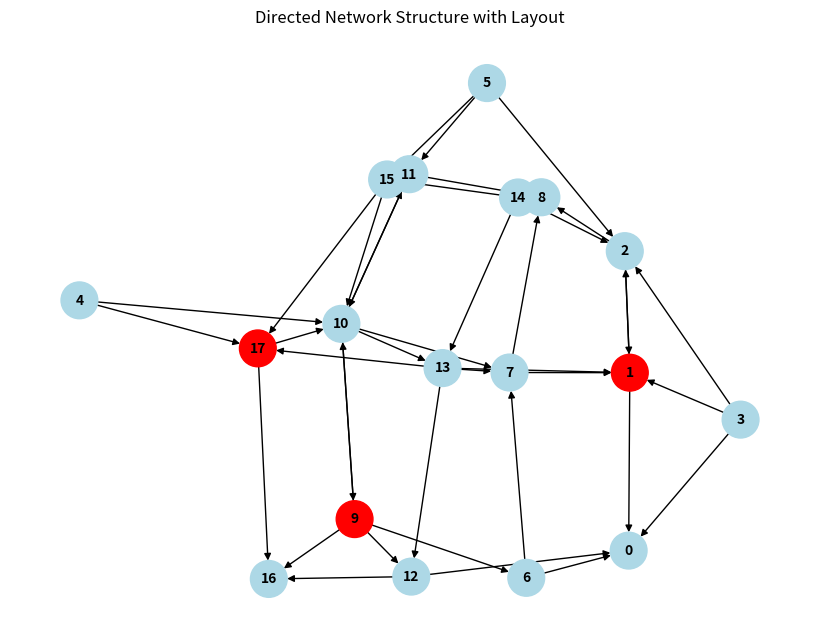

This chart was generated by the following Python code:
import numpy as np
import networkx as nx
import matplotlib.pyplot as plt

N = 18 # from 3:1 and error from 3 to 1

nn_arr_list = [[],[1,3],[2,9],[2,1,3],[11,18],[3,12,16],[1,8],[2,9],[],[7,11,13,17],
[10,8,12,14],[16,9,11],[1,17],[2,13,18,8],[9,16,3,14],[11,18],[],[17,11]]

adj = np.zeros([N,N])

idx = 0
for nn_arr in nn_arr_list:
	if (len(nn_arr) > 0):
		for nn in nn_arr:
			nn_idx = nn - 1
			adj[idx, nn_idx] = 1

	idx += 1

G = nx.from_numpy_array(adj, create_using=nx.DiGraph())

pos = nx.spectral_layout(G)
#pos = nx.kamada_kawai_layout(G)

absorbing_states = [1,9,17]
node_colors = ['red' if node in absorbing_states else 'lightblue' for node in G.nodes]

plt.figure(figsize=(8, 6))
nx.draw(G, pos, with_labels=True, node_size=700, node_color=node_colors, font_size=10, font_weight="bold", arrows=True)


plt.title("Directed Network Structure with Layout")
plt.show()
